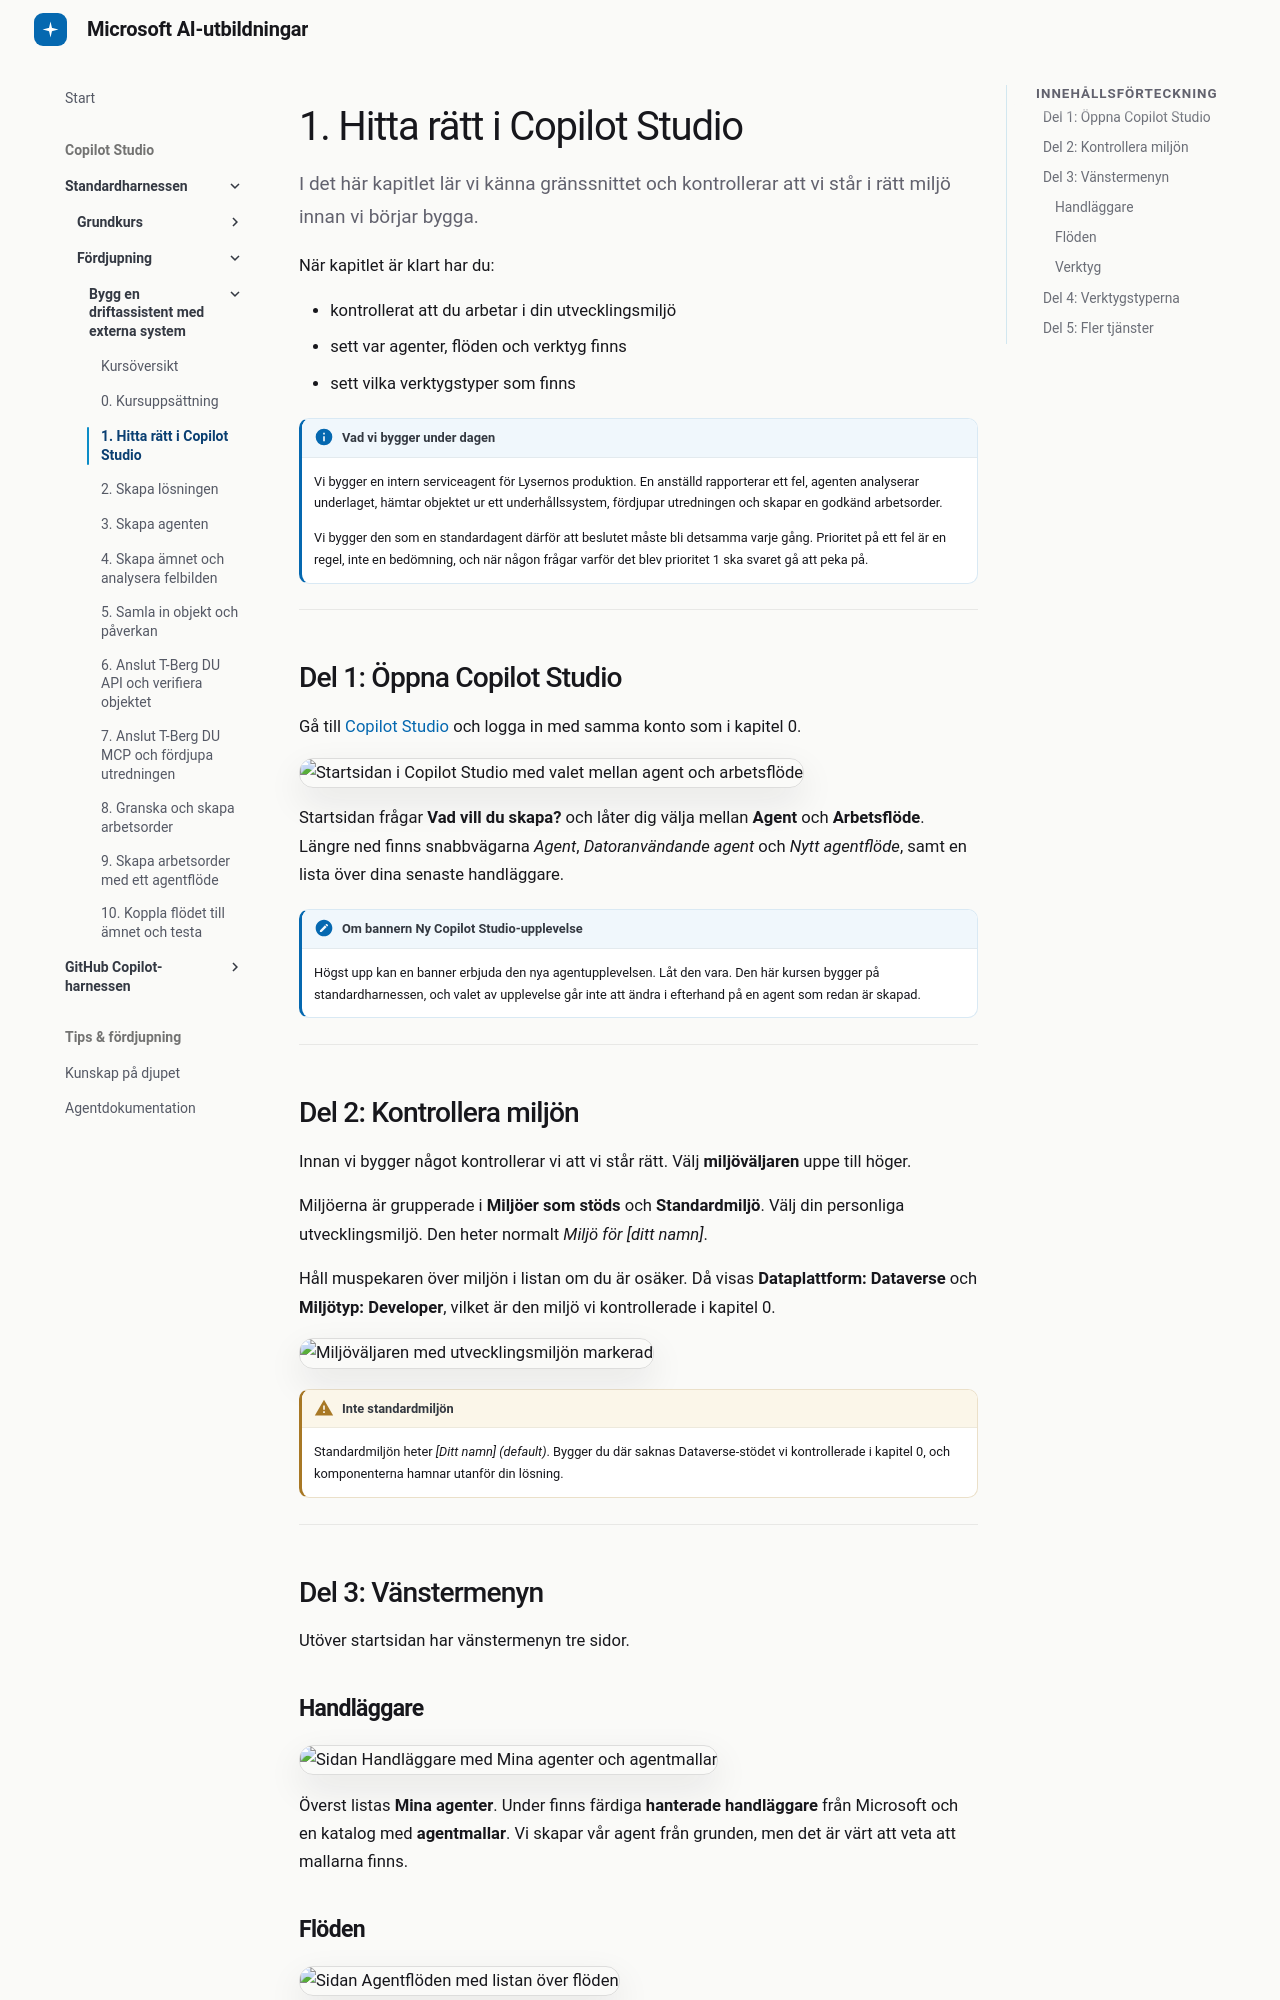

repository: tyto-official/copilot-studio-course · page: copilot-studio/standard-advanced/01-navigate-copilot-studio/index.html · generator: mkdocs

# 1. Hitta rätt i Copilot Studio

I det här kapitlet lär vi känna gränssnittet och kontrollerar att vi står i rätt miljö innan vi börjar bygga.

När kapitlet är klart har du:

- kontrollerat att du arbetar i din utvecklingsmiljö
- sett var agenter, flöden och verktyg finns
- sett vilka verktygstyper som finns

!!! info "Vad vi bygger under dagen"
    Vi bygger en intern serviceagent för Lysernos produktion. En anställd rapporterar ett fel, agenten analyserar underlaget, hämtar objektet ur ett underhållssystem, fördjupar utredningen och skapar en godkänd arbetsorder.

    Vi bygger den som en standardagent därför att beslutet måste bli detsamma varje gång. Prioritet på ett fel är en regel, inte en bedömning, och när någon frågar varför det blev prioritet 1 ska svaret gå att peka på.

---

## Del 1: Öppna Copilot Studio

Gå till [Copilot Studio](https://copilotstudio.microsoft.com) och logga in med samma konto som i kapitel 0.

![Startsidan i Copilot Studio med valet mellan agent och arbetsflöde](../../assets/standard-advanced/chap01/1.png)

Startsidan frågar **Vad vill du skapa?** och låter dig välja mellan **Agent** och **Arbetsflöde**. Längre ned finns snabbvägarna *Agent*, *Datoranvändande agent* och *Nytt agentflöde*, samt en lista över dina senaste handläggare.

!!! note "Om bannern Ny Copilot Studio-upplevelse"
    Högst upp kan en banner erbjuda den nya agentupplevelsen. Låt den vara. Den här kursen bygger på standardharnessen, och valet av upplevelse går inte att ändra i efterhand på en agent som redan är skapad.

---

## Del 2: Kontrollera miljön

Innan vi bygger något kontrollerar vi att vi står rätt. Välj **miljöväljaren** uppe till höger.

Miljöerna är grupperade i **Miljöer som stöds** och **Standardmiljö**. Välj din personliga utvecklingsmiljö. Den heter normalt *Miljö för [ditt namn]*.

Håll muspekaren över miljön i listan om du är osäker. Då visas **Dataplattform: Dataverse** och **Miljötyp: Developer**, vilket är den miljö vi kontrollerade i kapitel 0.

![Miljöväljaren med utvecklingsmiljön markerad](../../assets/standard-advanced/chap01/2.png)

!!! warning "Inte standardmiljön"
    Standardmiljön heter *[Ditt namn] (default)*. Bygger du där saknas Dataverse-stödet vi kontrollerade i kapitel 0, och komponenterna hamnar utanför din lösning.

---

## Del 3: Vänstermenyn

Utöver startsidan har vänstermenyn tre sidor.

### Handläggare

![Sidan Handläggare med Mina agenter och agentmallar](../../assets/standard-advanced/chap01/3.png)

Överst listas **Mina agenter**. Under finns färdiga **hanterade handläggare** från Microsoft och en katalog med **agentmallar**. Vi skapar vår agent från grunden, men det är värt att veta att mallarna finns.
